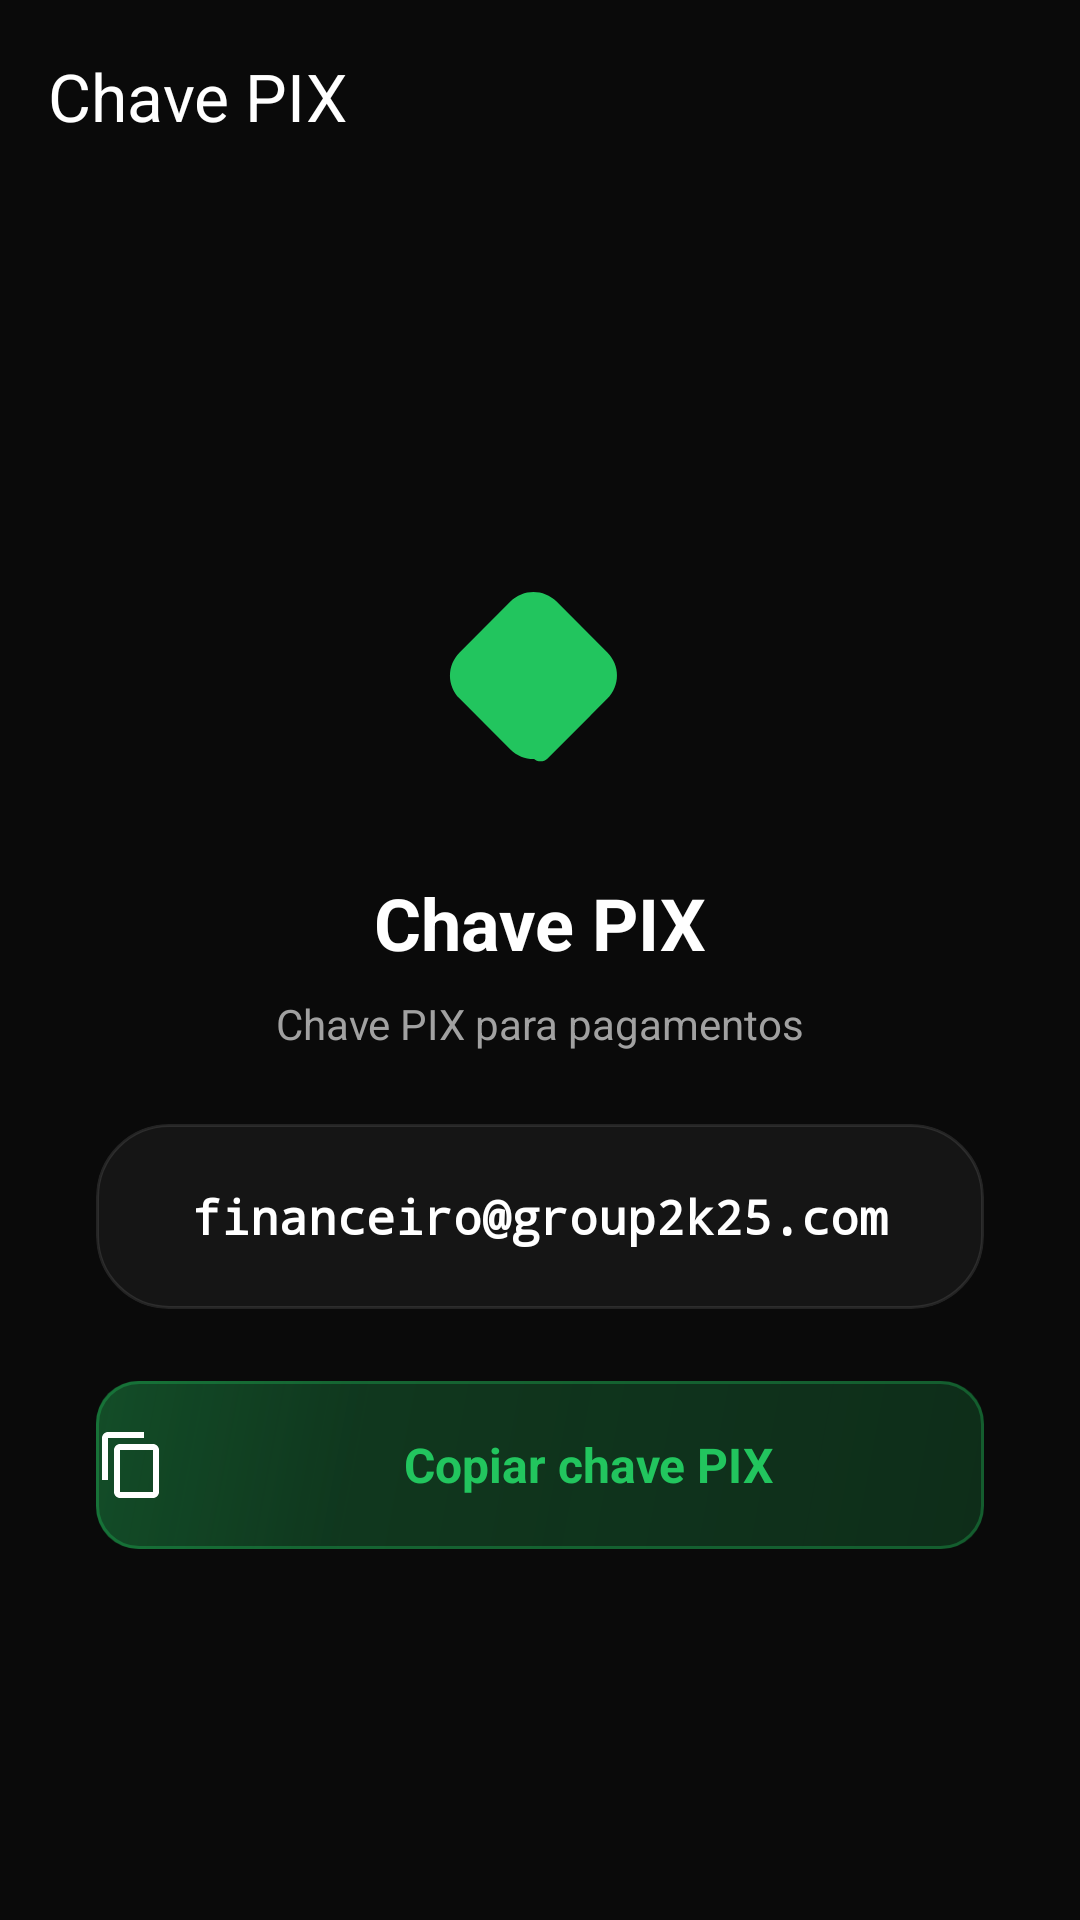

Android layout source for this screen:
<!-- AndroidManifest.xml: application theme Theme.Group2k25 -->
<!-- res/layout/fragment_pix_key.xml -->
<?xml version="1.0" encoding="utf-8"?>
<LinearLayout xmlns:android="http://schemas.android.com/apk/res/android"
    xmlns:app="http://schemas.android.com/apk/res-auto"
    android:layout_width="match_parent"
    android:layout_height="match_parent"
    android:background="@color/background_dark"
    android:orientation="vertical">

    <com.google.android.material.appbar.MaterialToolbar
        android:id="@+id/toolbar"
        android:layout_width="match_parent"
        android:layout_height="wrap_content"
        android:minHeight="?attr/actionBarSize"
        app:navigationIcon="@drawable/ic_arrow_back"
        app:title="@string/pix_key_title"
        app:navigationIconTint="@color/white"
        app:titleTextColor="@color/white"
        app:titleTextAppearance="@style/TextAppearance.Material3.TitleLarge" />

    <LinearLayout
        android:layout_width="match_parent"
        android:layout_height="match_parent"
        android:gravity="center"
        android:orientation="vertical"
        android:padding="32dp">

        <ImageView
            android:layout_width="80dp"
            android:layout_height="80dp"
            android:layout_marginBottom="24dp"
            android:contentDescription="PIX"
            android:src="@drawable/ic_pix" />

        <TextView
            android:layout_width="wrap_content"
            android:layout_height="wrap_content"
            android:layout_marginBottom="8dp"
            android:text="@string/pix_key_title"
            android:textColor="@color/white"
            android:textSize="24sp"
            android:textStyle="bold" />

        <TextView
            android:layout_width="wrap_content"
            android:layout_height="wrap_content"
            android:layout_marginBottom="24dp"
            android:text="@string/pix_key_label"
            android:textColor="@color/on_surface_variant_dark"
            android:textSize="14sp" />

        <FrameLayout
            android:layout_width="match_parent"
            android:layout_height="wrap_content"
            android:layout_marginBottom="24dp"
            android:background="@drawable/bg_glass_card"
            android:clipToOutline="true">

            <TextView
                android:id="@+id/tv_pix_key"
                android:layout_width="match_parent"
                android:layout_height="wrap_content"
                android:fontFamily="monospace"
                android:gravity="center"
                android:padding="20dp"
                android:text="@string/pix_key_value"
                android:textColor="@color/white"
                android:textIsSelectable="true"
                android:textSize="16sp"
                android:textStyle="bold" />
        </FrameLayout>

        <TextView
            android:id="@+id/btn_copy"
            android:layout_width="match_parent"
            android:layout_height="56dp"
            android:background="@drawable/bg_btn_copy_glass"
            android:drawableStart="@drawable/ic_content_copy"
            android:drawablePadding="8dp"
            android:gravity="center"
            android:text="@string/pix_key_copy"
            android:textColor="@color/secondary"
            android:textSize="16sp"
            android:textStyle="bold" />
    </LinearLayout>
</LinearLayout>
<!-- resources referenced by this layout -->
<resources>
  <color name="background_dark">#FF0A0A0A</color>
  <color name="on_surface_variant_dark">#FFA1A1A1</color>
  <color name="secondary">#FF22C55E</color>
  <color name="white">#FFFFFFFF</color>
  <!-- drawable bg_glass_card (drawable) -->
  <?xml version="1.0" encoding="utf-8"?>
  <shape xmlns:android="http://schemas.android.com/apk/res/android"
      android:shape="rectangle">
      <corners android:radius="24dp" />
      <solid android:color="@color/glass_background" />
      <stroke
          android:width="1dp"
          android:color="@color/glass_border" />
  </shape>
  <!-- drawable ic_content_copy (drawable) -->
  <?xml version="1.0" encoding="utf-8"?>
  <vector xmlns:android="http://schemas.android.com/apk/res/android"
      android:width="24dp"
      android:height="24dp"
      android:viewportWidth="24"
      android:viewportHeight="24">
      <path
          android:fillColor="@color/white"
          android:pathData="M16,1H4C2.9,1 2,1.9 2,3v14h2V3h12V1zM19,5H8C6.9,5 6,5.9 6,7v14c0,1.1 0.9,2 2,2h11c1.1,0 2,-0.9 2,-2V7C21,5.9 20.1,5 19,5zM19,21H8V7h11V21z" />
  </vector>
  <!-- drawable ic_pix (drawable) -->
  <?xml version="1.0" encoding="utf-8"?>
  <vector xmlns:android="http://schemas.android.com/apk/res/android"
      android:width="24dp"
      android:height="24dp"
      android:viewportWidth="24"
      android:viewportHeight="24">
      
      <path
          android:fillColor="#22C55E"
          android:pathData="M9.04,3.96L3.96,9.04C2.68,10.32 2.68,12.37 3.96,13.66L9.04,18.74C10.32,20.02 12.37,20.02 13.66,18.74L18.74,13.66C20.02,12.37 20.02,10.32 18.74,9.04L13.66,3.96C12.37,2.68 10.32,2.68 9.04,3.96ZM11.35,5.38L7.05,9.68L9.17,11.8C9.56,12.19 9.56,12.83 9.17,13.22L7.05,15.34L11.35,19.64C11.74,20.03 12.37,20.03 12.76,19.64L17.06,15.34L14.94,13.22C14.55,12.83 14.55,12.19 14.94,11.8L17.06,9.68L12.76,5.38C12.37,4.99 11.74,4.99 11.35,5.38Z" />
  </vector>
  <string name="pix_key_copy">Copiar chave PIX</string>
  <string name="pix_key_label">Chave PIX para pagamentos</string>
  <string name="pix_key_title">Chave PIX</string>
  <string name="pix_key_value">financeiro@group2k25.com</string>
  <color name="glass_background">#B31A1A1A</color>
  <color name="glass_border">#1AFFFFFF</color>
  <color name="primary">#FFFF6B00</color>
  <color name="primary_container">#FFFFF7ED</color>
  <color name="primary_dark">#FFEA580C</color>
  <color name="secondary_container">#FFF0FDF4</color>
  <color name="error">#FFEF4444</color>
  <color name="error_container">#FFFEF2F2</color>
  <color name="surface_light">#FFFFFFFF</color>
  <color name="surface_variant_light">#FFF5F5F5</color>
  <color name="on_surface_light">#FF171717</color>
  <color name="on_surface_variant_light">#FF737373</color>
  <color name="border_light">#FFE5E5E5</color>
  <color name="background_light">#FFF7F7F7</color>
</resources>
